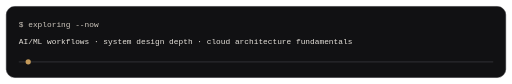
t = 0.00 s
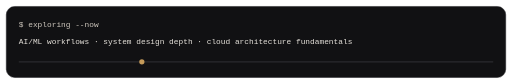
t = 1.05 s
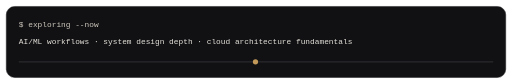
t = 2.10 s
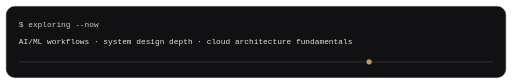
t = 3.15 s

The animated SVG that drew these frames (rendered in a browser with its animation timeline set to each time). Animation: 1 SMIL element (animateMotion=1); one cycle of 4.20 s, repeats indefinitely.

<svg width="980" height="160" viewBox="0 0 980 160" xmlns="http://www.w3.org/2000/svg">
  <rect x="12" y="12" width="956" height="136" rx="16" fill="#111113" stroke="#252529"/>
  <text x="36" y="52" font-family="JetBrains Mono, monospace" font-size="15" fill="#CFC8BE">$ exploring --now</text>
  <text x="36" y="84" font-family="JetBrains Mono, monospace" font-size="15" fill="#E7E3DC">AI/ML workflows · system design depth · cloud architecture fundamentals</text>
  <line x1="36" y1="118" x2="944" y2="118" stroke="#2A2A2E" stroke-width="2"/>
  <circle cx="54" cy="118" r="5" fill="#C49A5A">
    <animateMotion dur="4.2s" repeatCount="indefinite" path="M0,0 L870,0"/>
  </circle>
</svg>
